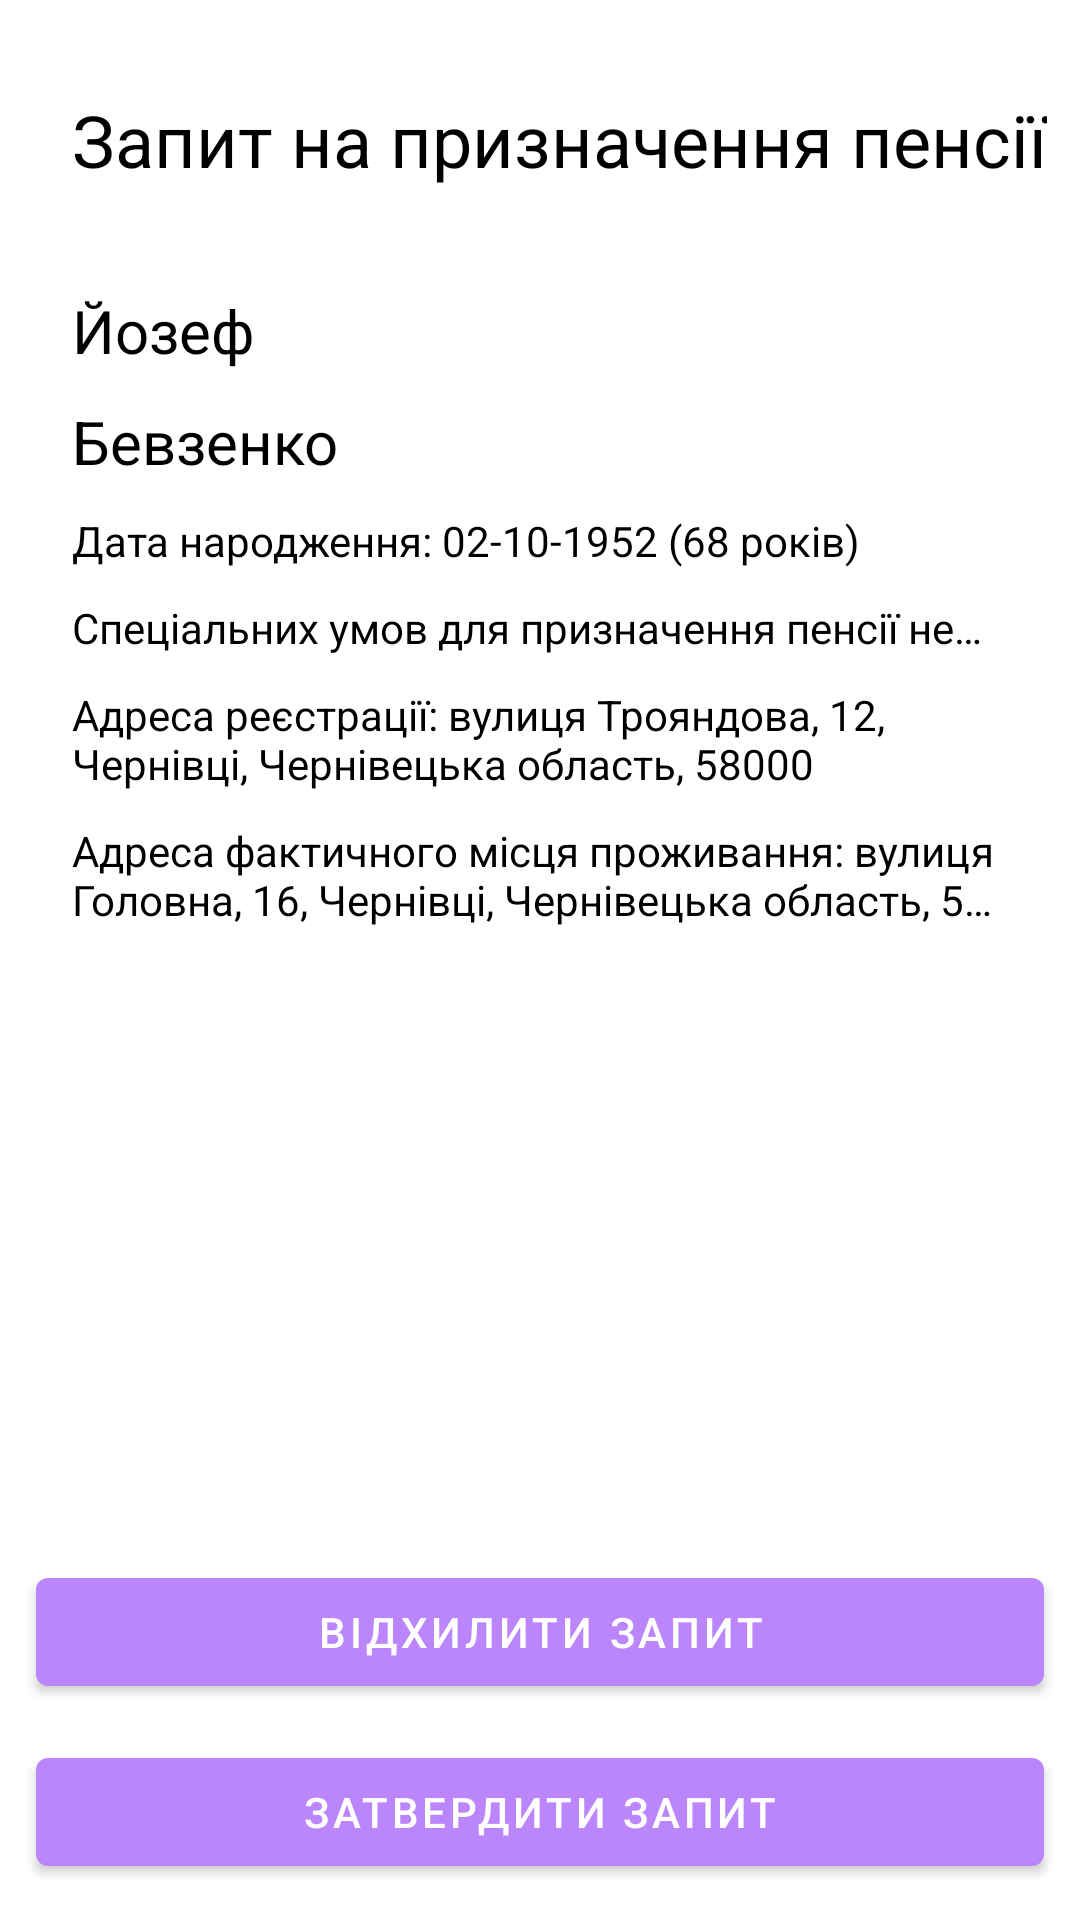

Here is an Android app screen rendered from its layout file. Give the layout XML and the strings, colors and styles it references.
<!-- AndroidManifest.xml: application theme Theme.MyApplication -->
<!-- res/layout/activity_request.xml -->
<?xml version="1.0" encoding="utf-8"?>
<androidx.constraintlayout.widget.ConstraintLayout xmlns:android="http://schemas.android.com/apk/res/android"
    xmlns:app="http://schemas.android.com/apk/res-auto"
    xmlns:tools="http://schemas.android.com/tools"
    android:layout_width="match_parent"
    android:layout_height="match_parent"
    tools:context=".RequestActivity">

    <com.google.android.material.textview.MaterialTextView
        android:id="@+id/materialTextView"
        android:layout_width="wrap_content"
        android:layout_height="wrap_content"
        android:layout_marginStart="24dp"
        android:text="Запит на призначення пенсії"
        android:textColor="@color/black"
        android:textSize="24sp"
        app:layout_constraintBottom_toBottomOf="parent"
        app:layout_constraintStart_toStartOf="parent"
        app:layout_constraintTop_toTopOf="parent"
        app:layout_constraintVertical_bias="0.05" />

    <LinearLayout
        android:id="@+id/linearLayout"
        android:layout_width="0dp"
        android:layout_height="wrap_content"
        android:layout_marginVertical="24dp"
        android:layout_marginEnd="24dp"
        android:orientation="vertical"
        app:layout_constraintBottom_toTopOf="@+id/rejectButton"
        app:layout_constraintEnd_toEndOf="parent"
        app:layout_constraintHorizontal_bias="0.0"
        app:layout_constraintStart_toStartOf="@+id/materialTextView"
        app:layout_constraintTop_toBottomOf="@+id/materialTextView"
        app:layout_constraintVertical_bias="0.0">

        <com.google.android.material.textview.MaterialTextView
            android:id="@+id/nameText"
            android:layout_width="wrap_content"
            android:layout_height="wrap_content"
            android:layout_marginTop="10dp"
            android:ellipsize="end"
            android:maxLines="1"
            android:text="Йозеф"
            android:textColor="@color/black"
            android:textSize="20sp" />

        <com.google.android.material.textview.MaterialTextView
            android:id="@+id/surnameText"
            android:layout_width="wrap_content"
            android:layout_height="wrap_content"
            android:layout_marginTop="10dp"
            android:ellipsize="end"
            android:maxLines="1"
            android:text="Бевзенко"
            android:textColor="@color/black"
            android:textSize="20sp" />

        <com.google.android.material.textview.MaterialTextView
            android:id="@+id/dateOfBirthdayText"
            android:layout_width="wrap_content"
            android:layout_height="wrap_content"
            android:layout_marginTop="10dp"
            android:ellipsize="end"
            android:maxLines="1"
            android:text="Дата народження: 02-10-1952 (68 років)"
            android:textColor="@color/black"
            android:textSize="14sp" />

        <com.google.android.material.textview.MaterialTextView
            android:id="@+id/specialConditionsText"
            android:layout_width="wrap_content"
            android:layout_height="wrap_content"
            android:layout_marginTop="10dp"
            android:ellipsize="end"
            android:maxLines="1"
            android:text="Спеціальних умов для призначення пенсії немає"
            android:textColor="@color/black"
            android:textSize="14sp" />

        <com.google.android.material.textview.MaterialTextView
            android:id="@+id/officialAddressText"
            android:layout_width="wrap_content"
            android:layout_height="wrap_content"
            android:layout_marginTop="10dp"
            android:ellipsize="end"
            android:maxLines="2"
            android:text="Адреса реєстрації: вулиця Трояндова, 12, Чернівці, Чернівецька область, 58000"
            android:textColor="@color/black"
            android:textSize="14sp" />

        <com.google.android.material.textview.MaterialTextView
            android:id="@+id/actualAddressText"
            android:layout_width="wrap_content"
            android:layout_height="wrap_content"
            android:layout_marginTop="10dp"
            android:ellipsize="end"
            android:maxLines="2"
            android:text="Адреса фактичного місця проживання: вулиця Головна, 16, Чернівці, Чернівецька область, 58000"
            android:textColor="@color/black"
            android:textSize="14sp" />

    </LinearLayout>

    <androidx.recyclerview.widget.RecyclerView
        android:id="@+id/jobs"
        android:layout_width="0dp"
        android:layout_height="60dp"
        android:layout_marginTop="20dp"
        app:layoutManager="androidx.recyclerview.widget.LinearLayoutManager"
        app:layout_constraintEnd_toEndOf="@+id/linearLayout"
        app:layout_constraintStart_toStartOf="@+id/linearLayout"
        app:layout_constraintTop_toBottomOf="@+id/linearLayout" />

    <androidx.recyclerview.widget.RecyclerView
        android:id="@+id/incomes"
        android:layout_width="0dp"
        android:layout_height="0dp"
        android:layout_marginVertical="20dp"
        app:layoutManager="androidx.recyclerview.widget.LinearLayoutManager"
        app:layout_constraintBottom_toTopOf="@+id/rejectButton"
        app:layout_constraintEnd_toEndOf="@+id/linearLayout"
        app:layout_constraintStart_toStartOf="@+id/linearLayout"
        app:layout_constraintTop_toBottomOf="@+id/jobs" />

    <com.google.android.material.button.MaterialButton
        android:id="@+id/rejectButton"
        android:layout_width="0dp"
        android:layout_height="wrap_content"
        android:layout_margin="12dp"
        android:text="Відхилити запит"
        app:layout_constraintBottom_toTopOf="@+id/acceptButton"
        app:layout_constraintEnd_toEndOf="parent"
        app:layout_constraintStart_toStartOf="parent" />

    <com.google.android.material.button.MaterialButton
        android:id="@+id/acceptButton"
        android:layout_width="0dp"
        android:layout_height="wrap_content"
        android:layout_margin="12dp"
        android:text="Затвердити запит"
        app:layout_constraintBottom_toBottomOf="parent"
        app:layout_constraintEnd_toEndOf="parent"
        app:layout_constraintStart_toStartOf="parent" />

</androidx.constraintlayout.widget.ConstraintLayout>
<!-- resources referenced by this layout -->
<resources>
  <style name="Theme.MyApplication" parent="Theme.MaterialComponents.Light.NoActionBar">
          
          <item name="colorPrimary">@color/purple_200</item>
          <item name="colorPrimaryVariant">@color/purple_200</item>
          <item name="colorOnPrimary">@color/white</item>
          
          <item name="colorSecondary">@color/teal_200</item>
          <item name="colorSecondaryVariant">@color/teal_700</item>
          <item name="colorOnSecondary">@color/black</item>
          
          <item name="android:statusBarColor" tools:targetApi="l">?attr/colorPrimaryVariant</item>
          
      </style>
  <!-- not gathered from this repository: default colours our renderer supplied (Android Studio template values) -->
  <color name="purple_200">#FFBB86FC</color>
  <color name="teal_200">#FF03DAC5</color>
  <color name="teal_700">#FF018786</color>
  <color name="black">#FF000000</color>
  <color name="white">#FFFFFFFF</color>
</resources>
